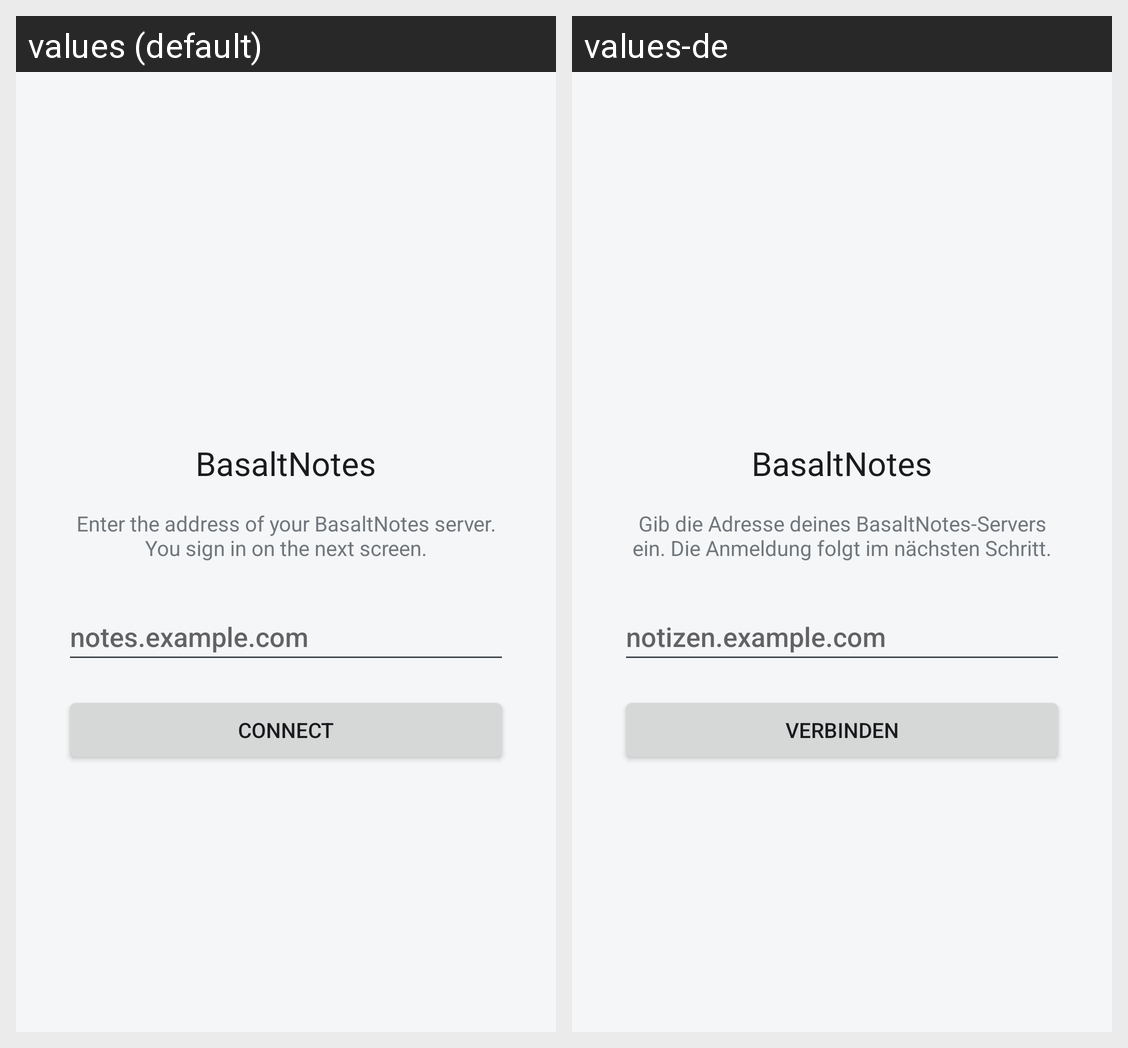

Strings drawn on this Android screen and how each of the app's shown locales translates them:
Android screen res/layout/activity_connect.xml rendered under 2 locales, left to right: values (default), values-de. Device: Nexus 5 (rendered at 1080×1920; each locale shown at half size, 540×960, under a caption strip naming it); theme AppTheme.
Strings drawn on this screen, with the default value and each locale's value (text and hints the layout hard-codes, and strings that could not be matched under every locale, appear in the picture but are not listed):

app_name
  values: BasaltNotes
  values-de: BasaltNotes  [not translated; the default value is used]

connect_intro
  values: Enter the address of your BasaltNotes server. You sign in on the next screen.
  values-de: Gib die Adresse deines BasaltNotes-Servers ein. Die Anmeldung folgt im nächsten Schritt.

connect_hint
  values: notes.example.com
  values-de: notizen.example.com

connect_button
  values: Connect
  values-de: Verbinden
